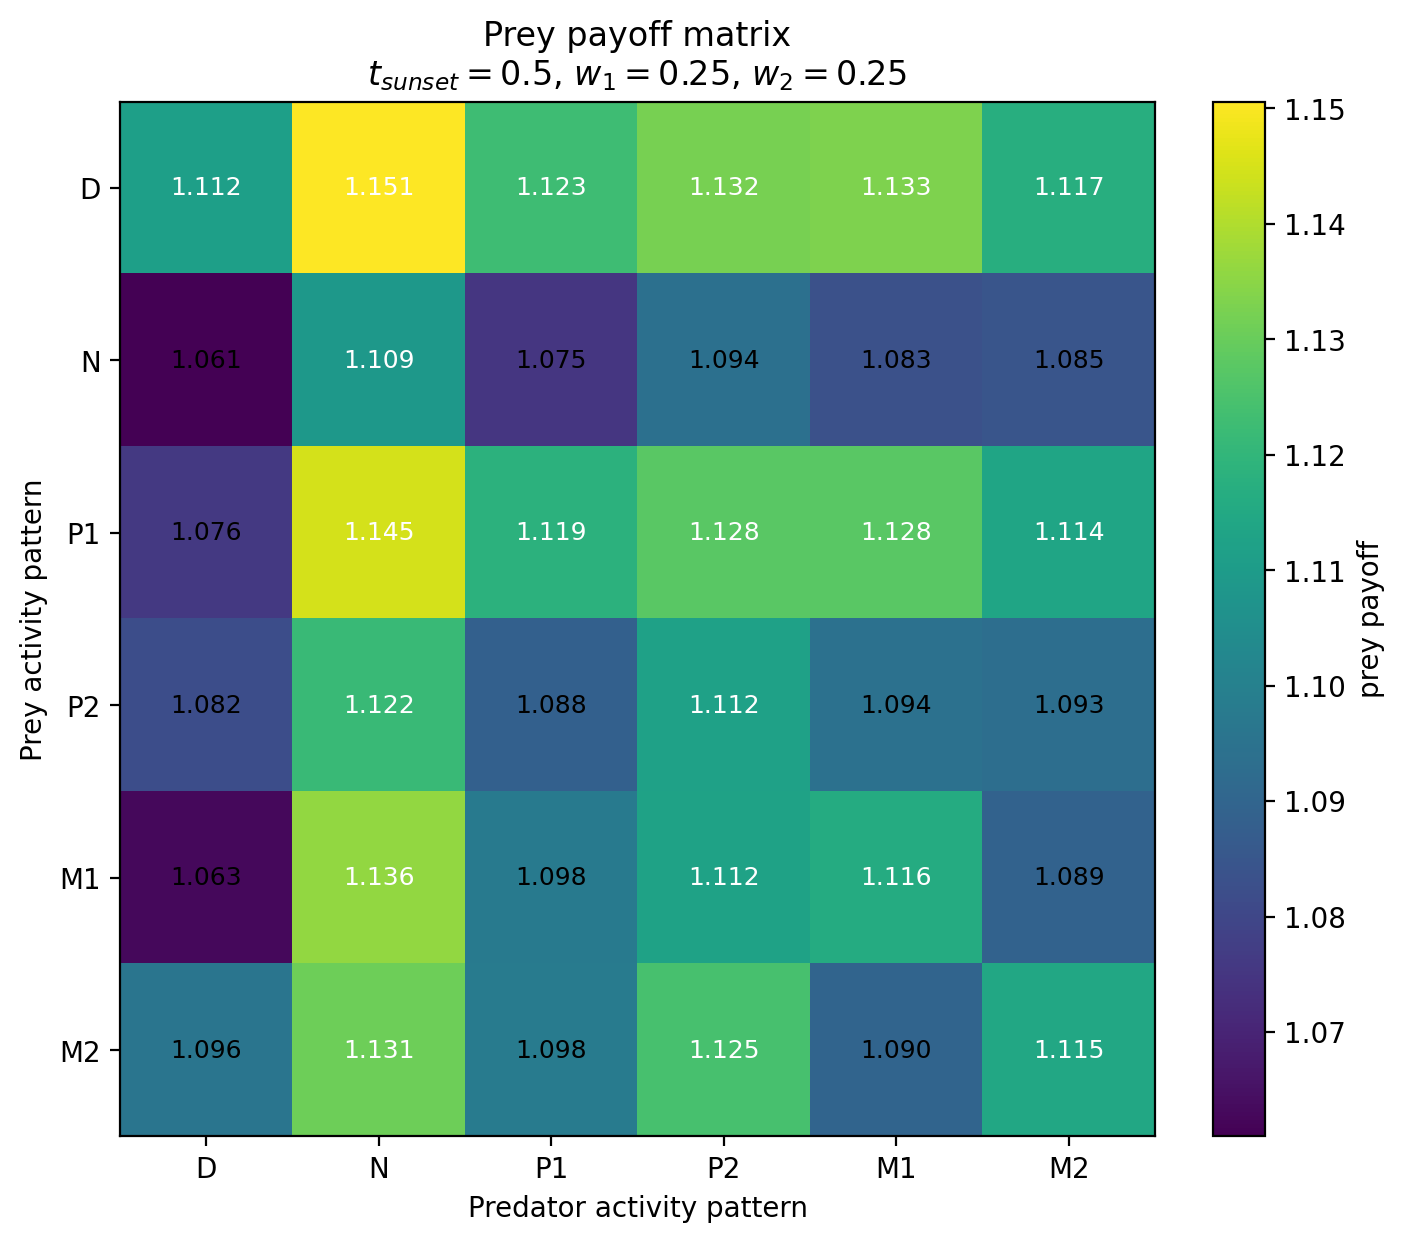

Values plotted in this chart, from the file beside it:
Prey / Predator, D, N, P1, P2, M1, M2
D, 1.112, 1.151, 1.123, 1.132, 1.133, 1.117
N, 1.061, 1.109, 1.075, 1.094, 1.083, 1.085
P1, 1.076, 1.145, 1.119, 1.128, 1.128, 1.114
P2, 1.082, 1.122, 1.088, 1.112, 1.094, 1.093
M1, 1.063, 1.136, 1.098, 1.112, 1.116, 1.089
M2, 1.096, 1.131, 1.098, 1.125, 1.09, 1.115
